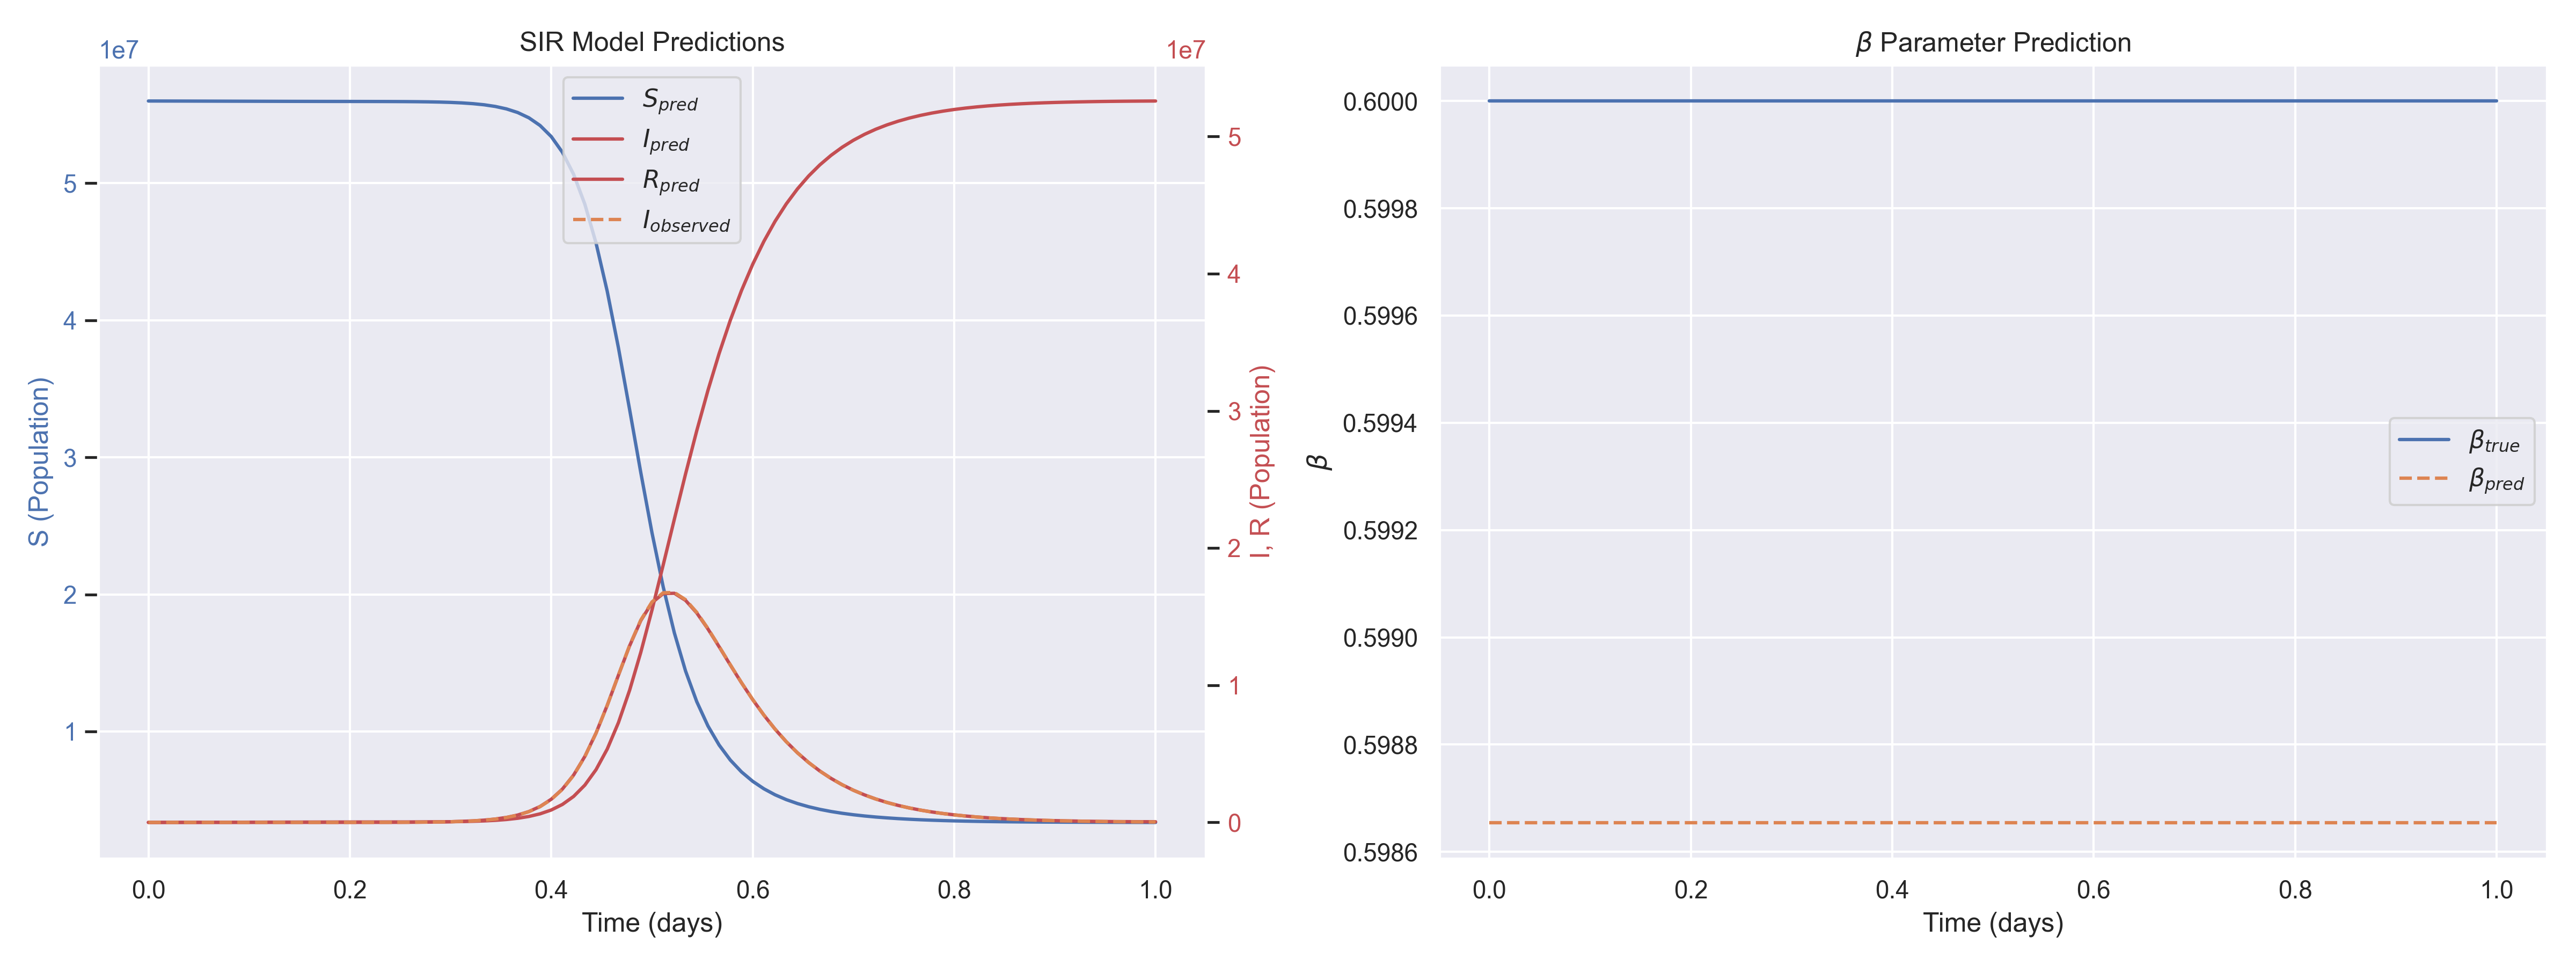

The table this chart was drawn from, first rows:
t, I_observed, S_pred, I_pred, R_pred, beta_pred, beta_true
0.000000e+00, 1.000000e+00, 5.600082e+07, 2.894143e+03, -3.714143e+03, 5.986548e-01, 6.000000e-01
1.111111e-02, 1.491825e+00, 5.599942e+07, 2.890578e+03, -2.314578e+03, 5.986548e-01, 6.000000e-01
2.222222e-02, 2.225541e+00, 5.599786e+07, 2.887249e+03, -7.472493e+02, 5.986548e-01, 6.000000e-01
3.333334e-02, 3.320114e+00, 5.599614e+07, 2.884159e+03, 9.798411e+02, 5.986548e-01, 6.000000e-01
4.444445e-02, 4.953032e+00, 5.599427e+07, 2.881187e+03, 2.846813e+03, 5.986548e-01, 6.000000e-01
5.555556e-02, 7.389049e+00, 5.599229e+07, 2.878572e+03, 4.829428e+03, 5.986548e-01, 6.000000e-01
6.666667e-02, 1.102318e+01, 5.599022e+07, 2.876195e+03, 6.907806e+03, 5.986548e-01, 6.000000e-01
7.777778e-02, 1.644464e+01, 5.598807e+07, 2.874055e+03, 9.053945e+03, 5.986548e-01, 6.000000e-01
8.888889e-02, 2.453252e+01, 5.598589e+07, 2.872272e+03, 1.123973e+04, 5.986548e-01, 6.000000e-01
1.000000e-01, 3.659818e+01, 5.598369e+07, 2.870964e+03, 1.343704e+04, 5.986548e-01, 6.000000e-01
1.111111e-01, 5.459808e+01, 5.598152e+07, 2.870133e+03, 1.561387e+04, 5.986548e-01, 6.000000e-01
1.222222e-01, 8.145069e+01, 5.597940e+07, 2.870013e+03, 1.772599e+04, 5.986548e-01, 6.000000e-01
1.333333e-01, 1.215100e+02, 5.597738e+07, 2.870727e+03, 1.975327e+04, 5.986548e-01, 6.000000e-01
1.444445e-01, 1.812711e+02, 5.597548e+07, 2.872985e+03, 2.165102e+04, 5.986548e-01, 6.000000e-01
1.555556e-01, 2.704238e+02, 5.597372e+07, 2.877383e+03, 2.340662e+04, 5.986548e-01, 6.000000e-01
1.666667e-01, 4.034229e+02, 5.597213e+07, 2.885704e+03, 2.498630e+04, 5.986548e-01, 6.000000e-01
1.777778e-01, 6.018317e+02, 5.597070e+07, 2.901275e+03, 2.639872e+04, 5.986548e-01, 6.000000e-01
1.888889e-01, 8.978170e+02, 5.596942e+07, 2.931228e+03, 2.764477e+04, 5.986548e-01, 6.000000e-01
2.000000e-01, 1.339362e+03, 5.596824e+07, 2.992915e+03, 2.876708e+04, 5.986548e-01, 6.000000e-01
2.111111e-01, 1.998042e+03, 5.596704e+07, 3.129706e+03, 2.982629e+04, 5.986548e-01, 6.000000e-01
2.222222e-01, 2.980610e+03, 5.596567e+07, 3.455265e+03, 3.087273e+04, 5.986548e-01, 6.000000e-01
2.333333e-01, 4.446289e+03, 5.596385e+07, 4.256594e+03, 3.189541e+04, 5.986548e-01, 6.000000e-01
2.444444e-01, 6.632496e+03, 5.596116e+07, 6.086742e+03, 3.275726e+04, 5.986548e-01, 6.000000e-01
2.555556e-01, 9.893228e+03, 5.595698e+07, 9.429560e+03, 3.359444e+04, 5.986548e-01, 6.000000e-01
2.666667e-01, 1.475608e+04, 5.595039e+07, 1.446241e+04, 3.514959e+04, 5.986548e-01, 6.000000e-01
2.777778e-01, 2.200705e+04, 5.594008e+07, 2.191249e+04, 3.800351e+04, 5.986548e-01, 6.000000e-01
2.888889e-01, 3.281642e+04, 5.592412e+07, 3.312902e+04, 4.275098e+04, 5.986548e-01, 6.000000e-01
3.000000e-01, 4.892461e+04, 5.589971e+07, 5.003298e+04, 5.025902e+04, 5.986548e-01, 6.000000e-01
3.111111e-01, 7.291644e+04, 5.586280e+07, 7.506916e+04, 6.213484e+04, 5.986548e-01, 6.000000e-01
3.222222e-01, 1.086220e+05, 5.580750e+07, 1.116875e+05, 8.081253e+04, 5.986548e-01, 6.000000e-01
3.333333e-01, 1.616975e+05, 5.572526e+07, 1.658531e+05, 1.088909e+05, 5.986548e-01, 6.000000e-01
3.444445e-01, 2.404549e+05, 5.560358e+07, 2.460608e+05, 1.503632e+05, 5.986548e-01, 6.000000e-01
3.555556e-01, 3.570171e+05, 5.542427e+07, 3.640204e+05, 2.117116e+05, 5.986548e-01, 6.000000e-01
3.666667e-01, 5.288647e+05, 5.516092e+07, 5.371749e+05, 3.019051e+05, 5.986548e-01, 6.000000e-01
3.777778e-01, 7.807772e+05, 5.477557e+07, 7.912299e+05, 4.332021e+05, 5.986548e-01, 6.000000e-01
3.888889e-01, 1.146969e+06, 5.421469e+07, 1.160447e+06, 6.248650e+05, 5.986548e-01, 6.000000e-01
4.000000e-01, 1.672788e+06, 5.340533e+07, 1.688974e+06, 9.056982e+05, 5.986548e-01, 6.000000e-01
4.111111e-01, 2.414521e+06, 5.225334e+07, 2.435014e+06, 1.311642e+06, 5.986548e-01, 6.000000e-01
4.222222e-01, 3.434614e+06, 5.064735e+07, 3.456862e+06, 1.895790e+06, 5.986548e-01, 6.000000e-01
4.333333e-01, 4.788477e+06, 4.847273e+07, 4.809770e+06, 2.717502e+06, 5.986548e-01, 6.000000e-01
4.444444e-01, 6.499784e+06, 4.563942e+07, 6.515928e+06, 3.844656e+06, 5.986548e-01, 6.000000e-01
4.555556e-01, 8.527003e+06, 4.212250e+07, 8.533081e+06, 5.344419e+06, 5.986548e-01, 6.000000e-01
4.666667e-01, 1.073539e+07, 3.800476e+07, 1.072563e+07, 7.269614e+06, 5.986548e-01, 6.000000e-01
4.777778e-01, 1.289966e+07, 3.349455e+07, 1.287293e+07, 9.632517e+06, 5.986548e-01, 6.000000e-01
4.888889e-01, 1.475390e+07, 2.889094e+07, 1.471085e+07, 1.239820e+07, 5.986548e-01, 6.000000e-01
5.000000e-01, 1.607295e+07, 2.450186e+07, 1.601637e+07, 1.548178e+07, 5.986548e-01, 6.000000e-01
5.111111e-01, 1.673925e+07, 2.056176e+07, 1.667719e+07, 1.876106e+07, 5.986548e-01, 6.000000e-01
5.222222e-01, 1.676008e+07, 1.719291e+07, 1.670162e+07, 2.210547e+07, 5.986548e-01, 6.000000e-01
5.333334e-01, 1.623612e+07, 1.441509e+07, 1.618416e+07, 2.540075e+07, 5.986548e-01, 6.000000e-01
5.444444e-01, 1.531219e+07, 1.218046e+07, 1.526901e+07, 2.855053e+07, 5.986548e-01, 6.000000e-01
5.555556e-01, 1.413526e+07, 1.040918e+07, 1.410061e+07, 3.149022e+07, 5.986548e-01, 6.000000e-01
5.666667e-01, 1.283043e+07, 9.014837e+06, 1.280399e+07, 3.418118e+07, 5.986548e-01, 6.000000e-01
5.777778e-01, 1.149266e+07, 7.918376e+06, 1.147382e+07, 3.660780e+07, 5.986548e-01, 6.000000e-01
5.888889e-01, 1.018757e+07, 7.053746e+06, 1.017475e+07, 3.877150e+07, 5.986548e-01, 6.000000e-01
6.000000e-01, 8.956677e+06, 6.368566e+06, 8.948852e+06, 4.068258e+07, 5.986548e-01, 6.000000e-01
6.111111e-01, 7.823230e+06, 5.822483e+06, 7.819232e+06, 4.235828e+07, 5.986548e-01, 6.000000e-01
6.222222e-01, 6.797704e+06, 5.384738e+06, 6.796334e+06, 4.381892e+07, 5.986548e-01, 6.000000e-01
6.333333e-01, 5.881931e+06, 5.031903e+06, 5.882782e+06, 4.508532e+07, 5.986548e-01, 6.000000e-01
6.444445e-01, 5.072323e+06, 4.746000e+06, 5.074604e+06, 4.617940e+07, 5.986548e-01, 6.000000e-01
6.555555e-01, 4.362136e+06, 4.513140e+06, 4.365080e+06, 4.712178e+07, 5.986548e-01, 6.000000e-01
... 31 more rows
